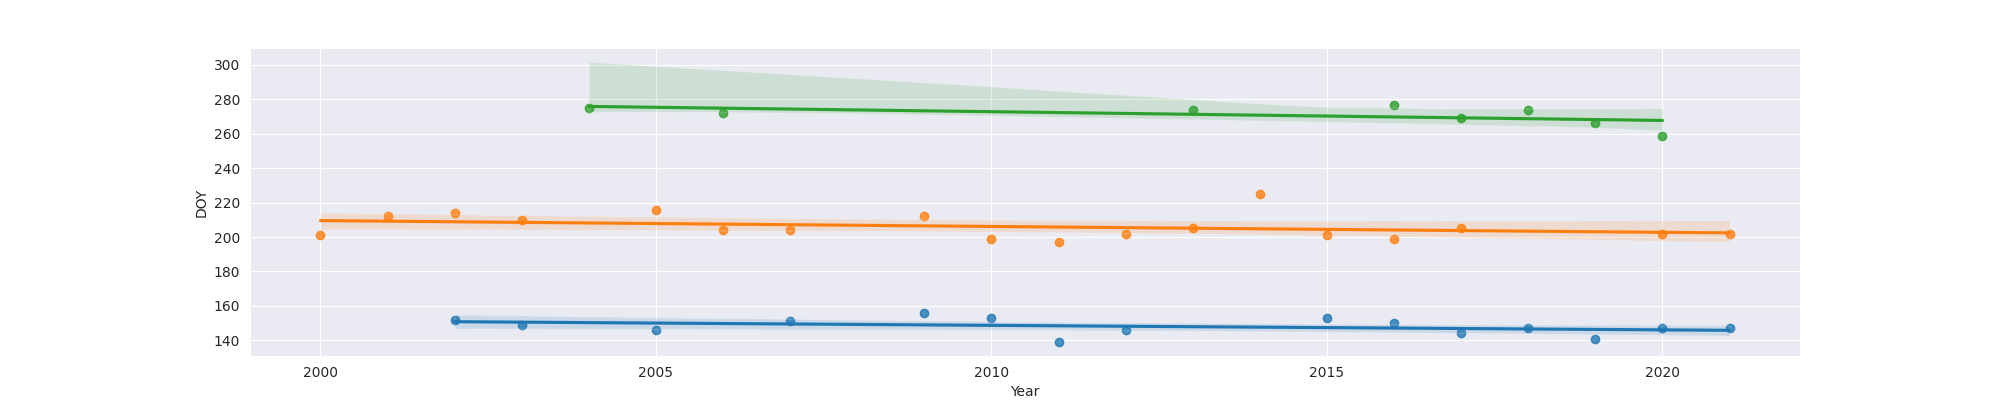

Source data for this figure (header and first rows):
Year, MO, OW, FO
2000, , 201.0, 
2001, , 212.0, 
2002, 152.0, 214.0, 
2003, 149.0, 210.0, 
2004, , , 275
2005, 146.0, 216.0, 
2006, , 204.0, 272
2007, 151.0, 204.0, 
2009, 156.0, 212.0, 
2010, 153.0, 199.0, 
2011, 139.0, 197.0, 
2012, 146.0, 202.0, 
2013, , 205.0, 274
2014, , 225.0, 
2015, 153.0, 201.0, 
2016, 150.0, 199.0, 277
2017, 144.0, 205.0, 269
2018, 147.0, , 274
2019, 141.0, , 266
2020, 147.0, 202.0, 259
2021, 147.0, 202.0, 
